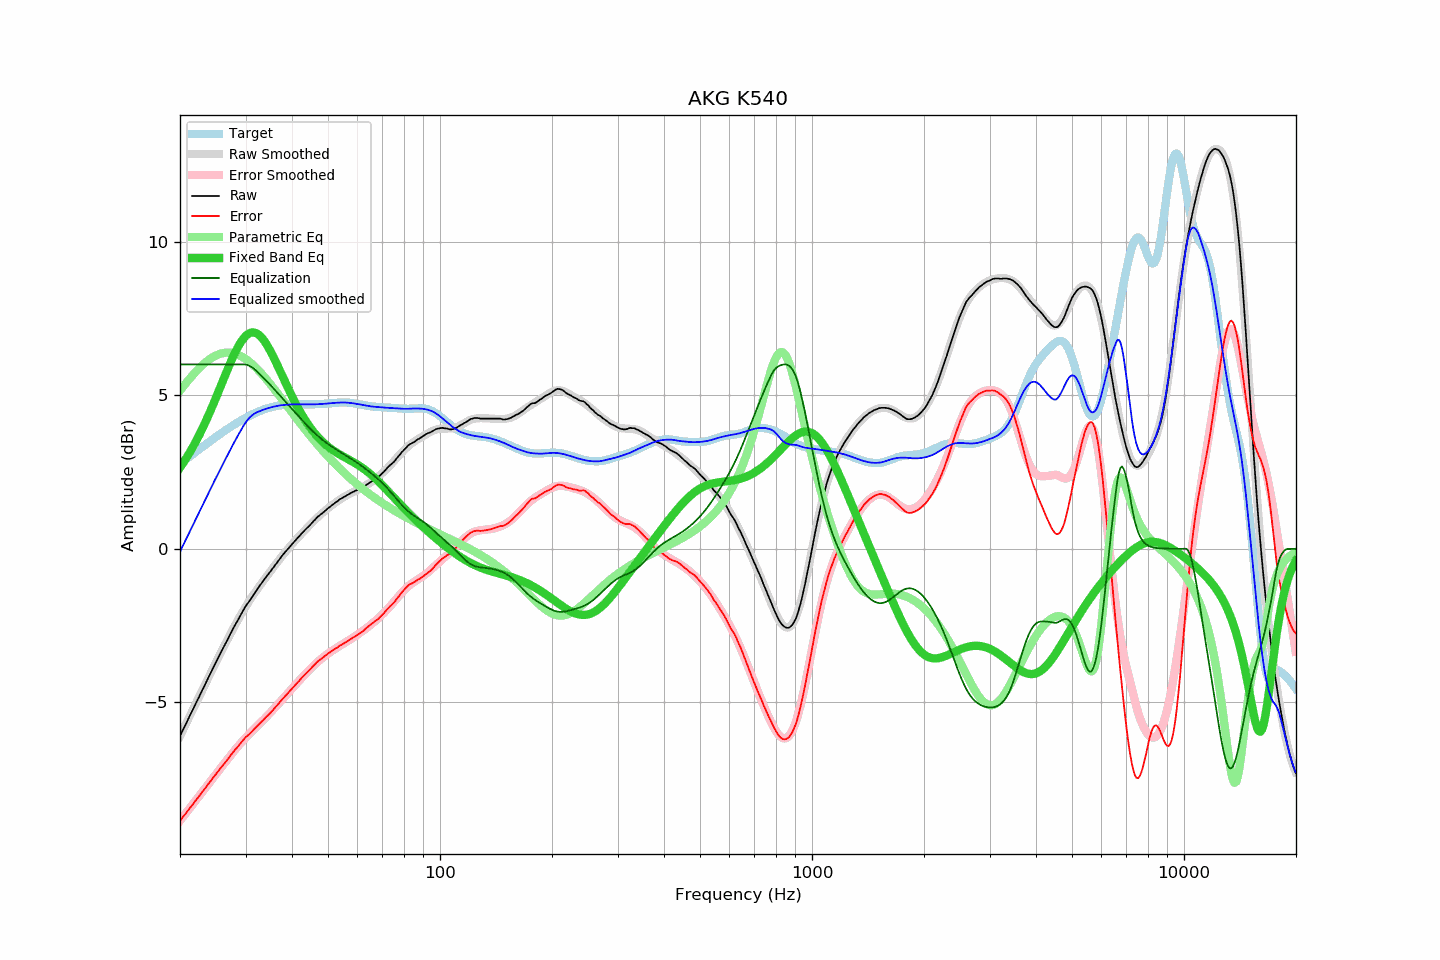

Source data for this figure (header and first rows):
frequency, raw, error, smoothed, error_smoothed, equalization, parametric_eq, equalized_raw, equalized_smoothed, target
20.00, -6.09, -8.85, -6.09, -8.85, 6.00, 2.64, -0.09, -0.09, 2.76
20.20, -5.98, -8.78, -5.98, -8.78, 6.00, 2.72, 0.02, 0.02, 2.80
20.40, -5.87, -8.71, -5.88, -8.72, 6.00, 2.80, 0.13, 0.12, 2.84
20.61, -5.78, -8.65, -5.77, -8.65, 6.00, 2.88, 0.22, 0.23, 2.88
20.81, -5.66, -8.58, -5.66, -8.58, 6.00, 2.96, 0.34, 0.34, 2.92
21.02, -5.55, -8.51, -5.55, -8.51, 6.00, 3.04, 0.45, 0.45, 2.96
21.23, -5.44, -8.44, -5.45, -8.45, 6.00, 3.13, 0.56, 0.55, 3.00
21.44, -5.34, -8.38, -5.34, -8.38, 6.00, 3.22, 0.66, 0.66, 3.04
21.66, -5.23, -8.31, -5.23, -8.31, 6.00, 3.31, 0.77, 0.77, 3.08
21.87, -5.12, -8.24, -5.12, -8.24, 6.00, 3.41, 0.88, 0.88, 3.12
22.09, -5.01, -8.17, -5.02, -8.18, 6.00, 3.50, 0.99, 0.98, 3.16
22.31, -4.91, -8.11, -4.91, -8.11, 6.00, 3.60, 1.09, 1.09, 3.20
22.54, -4.81, -8.04, -4.80, -8.04, 6.00, 3.71, 1.19, 1.20, 3.24
22.76, -4.69, -7.97, -4.69, -7.97, 6.00, 3.81, 1.31, 1.31, 3.28
22.99, -4.58, -7.90, -4.59, -7.90, 6.00, 3.92, 1.42, 1.41, 3.32
23.22, -4.48, -7.84, -4.48, -7.83, 6.00, 4.03, 1.52, 1.52, 3.36
23.45, -4.37, -7.77, -4.37, -7.77, 6.00, 4.14, 1.63, 1.63, 3.40
23.69, -4.27, -7.70, -4.26, -7.70, 6.00, 4.26, 1.73, 1.74, 3.43
23.92, -4.15, -7.62, -4.16, -7.63, 6.00, 4.38, 1.85, 1.84, 3.47
24.16, -4.05, -7.56, -4.05, -7.56, 6.00, 4.50, 1.95, 1.95, 3.51
24.40, -3.94, -7.49, -3.94, -7.49, 6.00, 4.62, 2.06, 2.06, 3.55
24.65, -3.83, -7.42, -3.84, -7.42, 6.00, 4.74, 2.17, 2.16, 3.59
24.89, -3.73, -7.36, -3.73, -7.36, 6.00, 4.87, 2.27, 2.27, 3.63
25.14, -3.62, -7.29, -3.63, -7.29, 6.00, 4.99, 2.38, 2.37, 3.66
25.39, -3.52, -7.22, -3.52, -7.22, 6.00, 5.12, 2.48, 2.48, 3.70
25.65, -3.41, -7.15, -3.42, -7.15, 6.00, 5.25, 2.59, 2.58, 3.74
25.91, -3.32, -7.09, -3.31, -7.09, 6.00, 5.38, 2.68, 2.69, 3.78
26.16, -3.21, -7.02, -3.21, -7.02, 6.00, 5.51, 2.79, 2.79, 3.81
26.43, -3.11, -6.96, -3.11, -6.95, 6.00, 5.64, 2.89, 2.89, 3.85
26.69, -3.01, -6.90, -3.01, -6.89, 6.00, 5.76, 2.99, 2.99, 3.88
26.96, -2.91, -6.83, -2.91, -6.82, 6.00, 5.89, 3.09, 3.09, 3.92
27.23, -2.80, -6.76, -2.81, -6.75, 6.00, 6.01, 3.20, 3.19, 3.95
27.50, -2.70, -6.69, -2.70, -6.69, 6.00, 6.13, 3.30, 3.30, 3.98
27.77, -2.60, -6.62, -2.61, -6.62, 6.00, 6.25, 3.40, 3.39, 4.02
28.05, -2.50, -6.55, -2.51, -6.56, 6.00, 6.36, 3.50, 3.49, 4.05
28.33, -2.41, -6.50, -2.41, -6.50, 6.00, 6.46, 3.59, 3.59, 4.08
28.62, -2.32, -6.44, -2.32, -6.43, 6.00, 6.56, 3.68, 3.68, 4.12
28.90, -2.22, -6.37, -2.22, -6.37, 6.00, 6.65, 3.78, 3.78, 4.15
29.19, -2.13, -6.31, -2.13, -6.31, 6.00, 6.74, 3.87, 3.87, 4.18
29.48, -2.03, -6.24, -2.04, -6.25, 6.00, 6.81, 3.97, 3.96, 4.21
29.78, -1.94, -6.18, -1.96, -6.19, 6.00, 6.88, 4.06, 4.04, 4.24
30.08, -1.85, -6.12, -1.87, -6.14, 5.99, 6.93, 4.14, 4.12, 4.27
30.38, -1.78, -6.08, -1.79, -6.08, 5.98, 6.98, 4.20, 4.19, 4.30
30.68, -1.71, -6.04, -1.71, -6.03, 5.96, 7.01, 4.25, 4.25, 4.32
30.99, -1.63, -5.99, -1.63, -5.97, 5.93, 7.03, 4.30, 4.30, 4.35
31.30, -1.55, -5.93, -1.55, -5.92, 5.90, 7.04, 4.34, 4.35, 4.38
31.61, -1.47, -5.88, -1.47, -5.87, 5.86, 7.04, 4.38, 4.39, 4.40
31.93, -1.39, -5.82, -1.39, -5.82, 5.82, 7.02, 4.42, 4.42, 4.43
32.24, -1.32, -5.77, -1.32, -5.77, 5.77, 7.00, 4.45, 4.45, 4.45
32.57, -1.24, -5.71, -1.25, -5.72, 5.72, 6.96, 4.47, 4.47, 4.47
32.89, -1.17, -5.66, -1.18, -5.66, 5.66, 6.92, 4.49, 4.49, 4.49
33.22, -1.10, -5.61, -1.10, -5.61, 5.61, 6.86, 4.51, 4.51, 4.51
33.55, -1.03, -5.56, -1.03, -5.56, 5.56, 6.80, 4.53, 4.53, 4.53
33.89, -0.95, -5.50, -0.96, -5.51, 5.51, 6.72, 4.55, 4.55, 4.55
34.23, -0.88, -5.45, -0.89, -5.45, 5.45, 6.64, 4.57, 4.56, 4.57
34.57, -0.82, -5.41, -0.82, -5.40, 5.40, 6.55, 4.57, 4.58, 4.58
34.92, -0.75, -5.35, -0.75, -5.34, 5.34, 6.46, 4.59, 4.60, 4.60
35.27, -0.68, -5.30, -0.68, -5.29, 5.29, 6.36, 4.60, 4.61, 4.61
35.62, -0.61, -5.24, -0.61, -5.23, 5.23, 6.25, 4.62, 4.62, 4.62
35.97, -0.54, -5.18, -0.54, -5.17, 5.17, 6.15, 4.63, 4.63, 4.64
... 635 more rows
